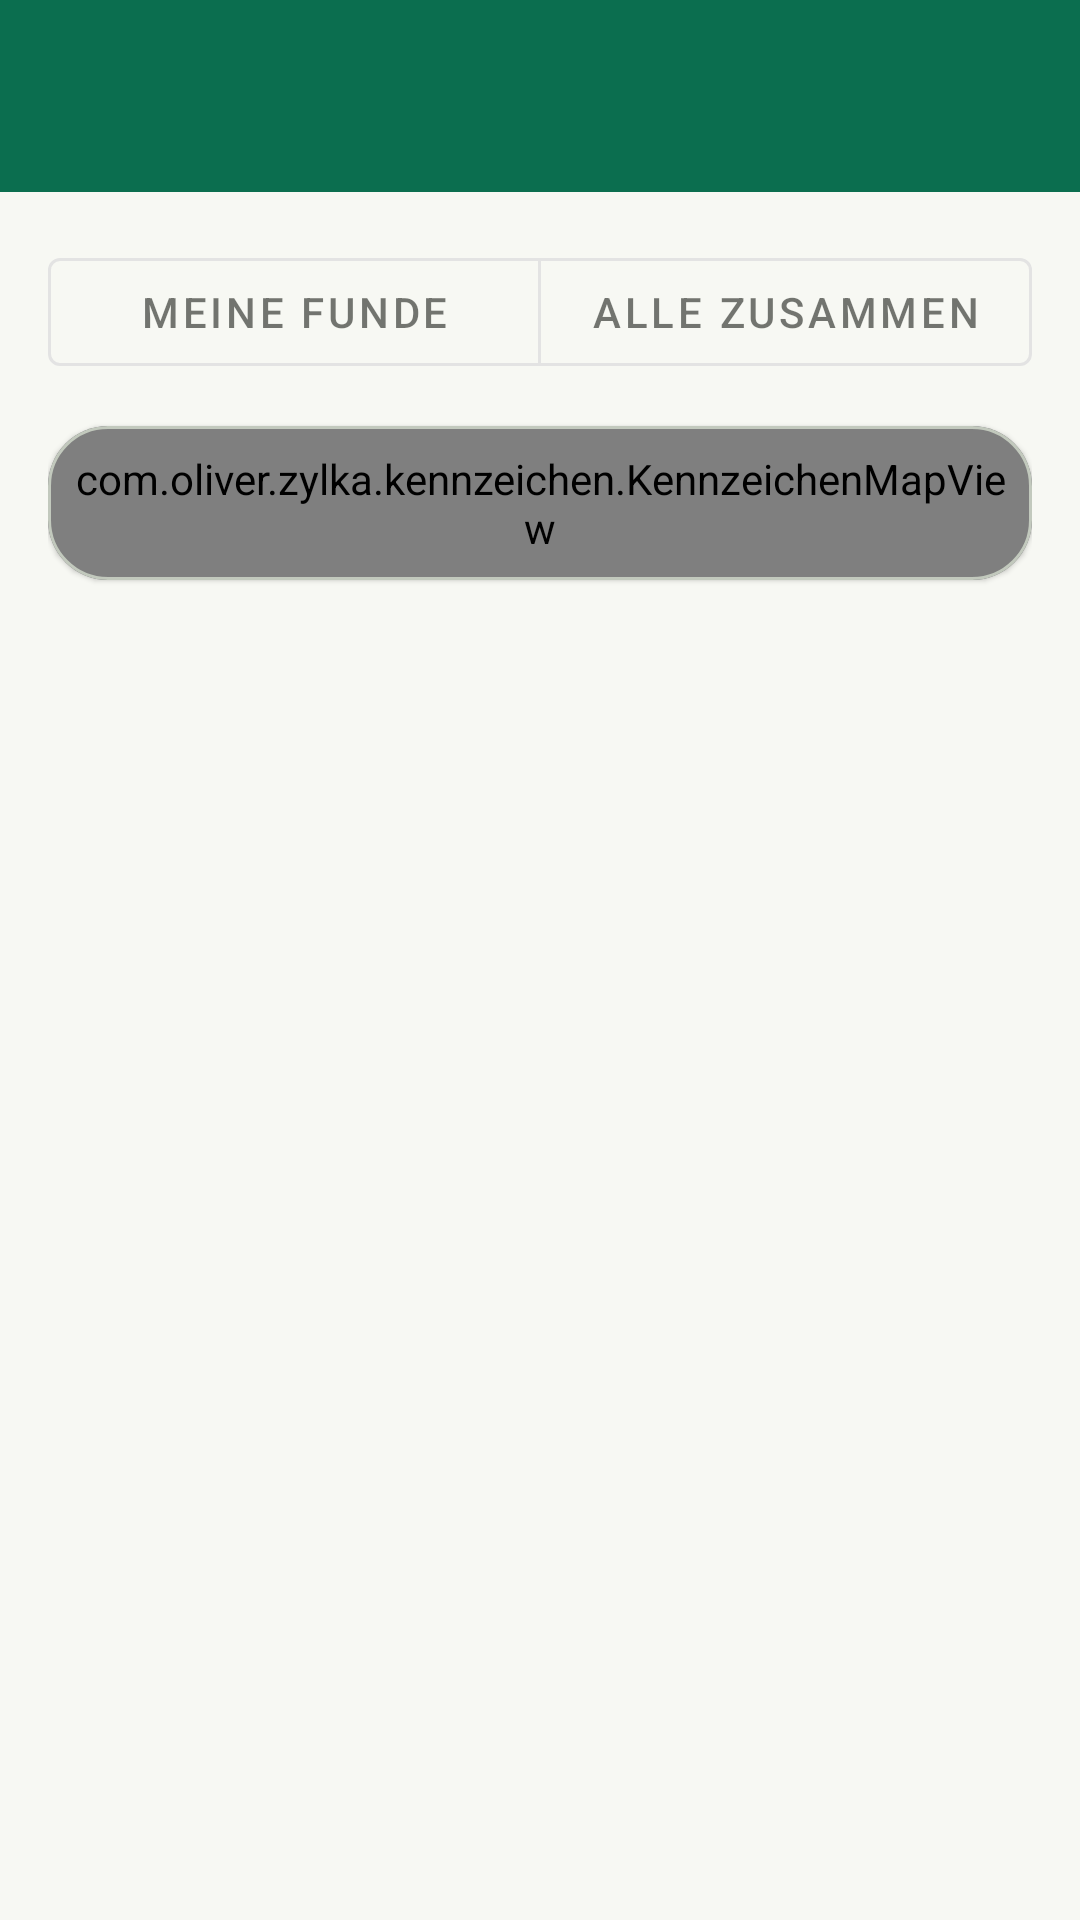

The Android layout XML behind this screen, and the referenced resources:
<!-- AndroidManifest.xml: application theme Theme.Zylka -->
<!-- res/layout/activity_kennzeichen_map.xml -->
<?xml version="1.0" encoding="utf-8"?>
<LinearLayout xmlns:android="http://schemas.android.com/apk/res/android"
    xmlns:app="http://schemas.android.com/apk/res-auto"
    xmlns:tools="http://schemas.android.com/tools"
    android:layout_width="match_parent"
    android:layout_height="match_parent"
    android:background="@color/brand_background"
    android:orientation="vertical">

    <com.google.android.material.appbar.MaterialToolbar
        android:id="@+id/toolbar"
        style="@style/Widget.Zylka.Toolbar"
        android:layout_width="match_parent"
        android:layout_height="wrap_content"
        android:minHeight="?attr/actionBarSize"
        android:elevation="2dp" />

    <ScrollView
        android:layout_width="match_parent"
        android:layout_height="match_parent">

        <LinearLayout
            android:layout_width="match_parent"
            android:layout_height="wrap_content"
            android:orientation="vertical"
            android:padding="16dp">

            <com.google.android.material.button.MaterialButtonToggleGroup
                android:id="@+id/toggle_scope"
                android:layout_width="match_parent"
                android:layout_height="wrap_content"
                app:selectionRequired="true"
                app:singleSelection="true">

                <com.google.android.material.button.MaterialButton
                    android:id="@+id/button_scope_personal"
                    style="@style/Widget.MaterialComponents.Button.OutlinedButton"
                    android:layout_width="0dp"
                    android:layout_height="wrap_content"
                    android:layout_weight="1"
                    android:checked="true"
                    android:text="@string/kennzeichen_scope_personal" />

                <com.google.android.material.button.MaterialButton
                    android:id="@+id/button_scope_global"
                    style="@style/Widget.MaterialComponents.Button.OutlinedButton"
                    android:layout_width="0dp"
                    android:layout_height="wrap_content"
                    android:layout_weight="1"
                    android:text="@string/kennzeichen_scope_global" />
            </com.google.android.material.button.MaterialButtonToggleGroup>

            <com.google.android.material.card.MaterialCardView
                style="@style/Widget.Zylka.Card"
                android:layout_width="match_parent"
                android:layout_height="wrap_content"
                android:layout_marginTop="14dp"
                android:clipToOutline="true">

                <com.oliver.zylka.kennzeichen.KennzeichenMapView
                    android:id="@+id/map_view"
                    android:layout_width="match_parent"
                    android:layout_height="wrap_content"
                    android:padding="8dp" />
            </com.google.android.material.card.MaterialCardView>

            <TextView
                android:id="@+id/text_outremer_title"
                android:layout_width="match_parent"
                android:layout_height="wrap_content"
                android:layout_marginTop="18dp"
                android:text="@string/kennzeichen_outremer_title"
                android:textAppearance="?attr/textAppearanceTitleMedium"
                android:textColor="@color/brand_on_background"
                android:visibility="gone" />

            <com.google.android.material.chip.ChipGroup
                android:id="@+id/chip_group_outremer"
                android:layout_width="match_parent"
                android:layout_height="wrap_content"
                android:layout_marginTop="8dp"
                android:visibility="gone" />

            <TextView
                android:id="@+id/text_map_progress"
                android:layout_width="match_parent"
                android:layout_height="wrap_content"
                android:layout_marginTop="18dp"
                android:textAppearance="?attr/textAppearanceTitleMedium"
                android:textColor="@color/brand_on_background"
                tools:text="88 von 401 gefunden" />

        </LinearLayout>
    </ScrollView>
</LinearLayout>
<!-- resources referenced by this layout -->
<resources>
  <color name="brand_background">#F7F8F3</color>
  <color name="brand_on_background">#191D18</color>
  <string name="kennzeichen_outremer_title">Französische Überseegebiete</string>
  <string name="kennzeichen_scope_global">Alle zusammen</string>
  <string name="kennzeichen_scope_personal">Meine Funde</string>
  <style name="Widget.Zylka.Card" parent="Widget.MaterialComponents.CardView">
          <item name="cardCornerRadius">20dp</item>
          <item name="strokeColor">@color/brand_outline_variant</item>
          <item name="cardBackgroundColor">@color/brand_surface</item>
          <item name="rippleColor">@color/brand_primary_container</item>
      </style>
  <style name="Widget.Zylka.Toolbar" parent="Widget.MaterialComponents.Toolbar">
          <item name="android:background">@color/brand_primary</item>
          <item name="titleTextColor">@color/brand_on_primary</item>
          <item name="subtitleTextColor">@color/brand_on_primary</item>
          <item name="android:theme">@style/ThemeOverlay.Zylka.Toolbar</item>
      </style>
  <color name="brand_outline_variant">#C2C9BD</color>
  <color name="brand_surface">#FFFFFF</color>
  <color name="brand_primary_container">#B9F1CE</color>
  <color name="brand_primary">#0B6E4F</color>
  <color name="brand_on_primary">#FFFFFF</color>
  <style name="ThemeOverlay.Zylka.Toolbar" parent="">
          <item name="colorControlNormal">@color/brand_on_primary</item>
          <item name="colorOnSurface">@color/brand_on_primary</item>
          <item name="colorOnSurfaceVariant">@color/brand_on_primary</item>
          <item name="actionMenuTextColor">@color/brand_on_primary</item>
      </style>
  <color name="brand_on_primary_container">#00210F</color>
  <color name="brand_secondary">#B26A00</color>
  <color name="brand_on_secondary">#FFFFFF</color>
  <color name="brand_secondary_container">#FFDDB0</color>
  <color name="brand_on_secondary_container">#3A1F00</color>
  <color name="brand_tertiary">#3E5FA0</color>
  <color name="brand_on_tertiary">#FFFFFF</color>
  <color name="brand_tertiary_container">#D8E2FF</color>
  <color name="brand_on_tertiary_container">#001A41</color>
  <color name="brand_on_surface">#191D18</color>
  <color name="brand_surface_variant">#DEE5D9</color>
  <color name="brand_on_surface_variant">#424940</color>
  <color name="brand_outline">#72796F</color>
  <color name="brand_error">#BA1A1A</color>
  <color name="brand_on_error">#FFFFFF</color>
  <color name="brand_error_container">#FFDAD6</color>
  <color name="brand_on_error_container">#410002</color>
</resources>
